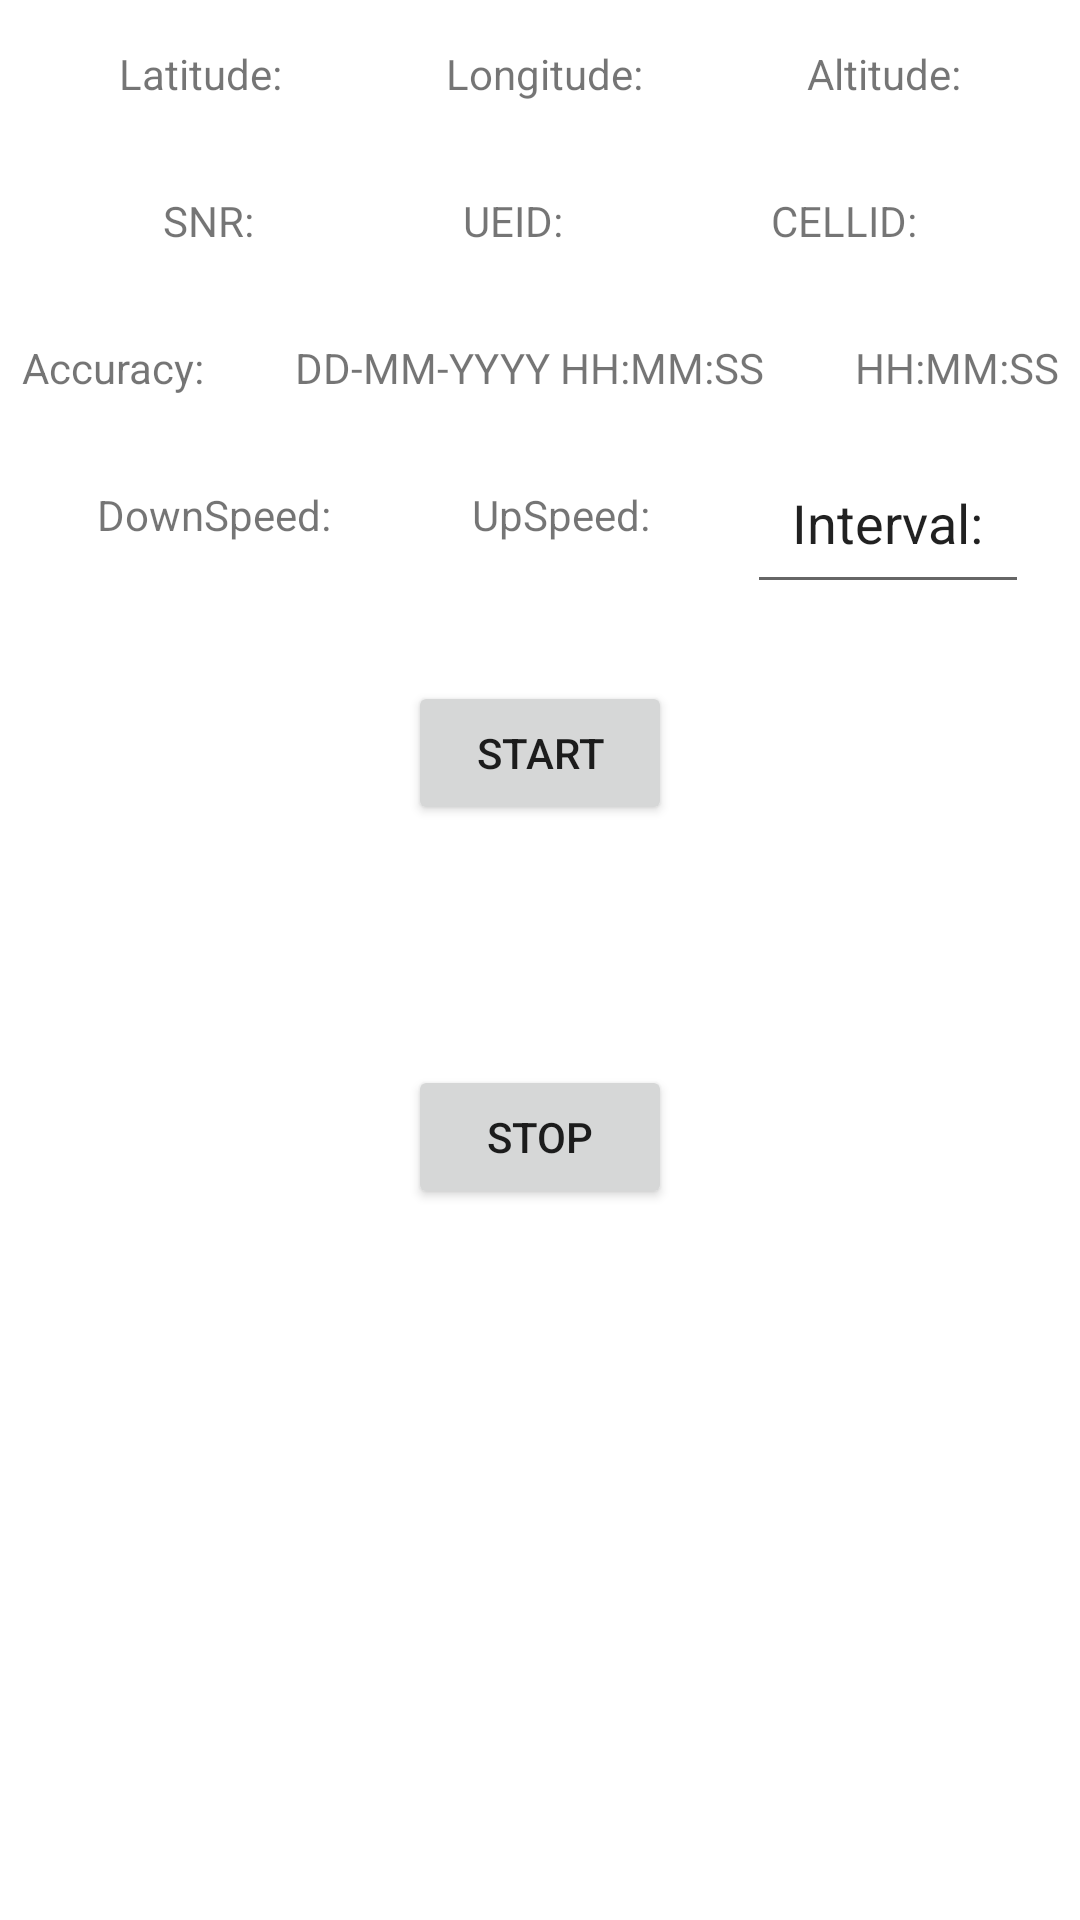

Layout XML and referenced resources for this Android screen:
<!-- AndroidManifest.xml: application theme Theme.STENGANDROID_KOTLIN -->
<!-- res/layout/activity_main_wy.xml -->
<?xml version="1.0" encoding="utf-8"?>
<androidx.constraintlayout.widget.ConstraintLayout xmlns:android="http://schemas.android.com/apk/res/android"
    xmlns:app="http://schemas.android.com/apk/res-auto"
    xmlns:tools="http://schemas.android.com/tools"
    android:layout_width="match_parent"
    android:layout_height="match_parent"
    tools:context=".MainActivity_Wy">

    <TextView
        android:id="@+id/textView_Latitude"
        android:layout_width="wrap_content"
        android:layout_height="wrap_content"
        android:padding="15dp"
        android:text="@string/latitude"
        app:layout_constraintHorizontal_weight="1"
        app:layout_constraintLeft_toLeftOf="parent"
        app:layout_constraintRight_toLeftOf="@id/textView_Longitude"
        app:layout_constraintTop_toTopOf="parent" />

    <TextView
        android:id="@+id/textView_Longitude"
        android:layout_width="wrap_content"
        android:layout_height="wrap_content"
        android:padding="15dp"
        android:text="@string/longitude"
        app:layout_constraintHorizontal_weight="1"
        app:layout_constraintLeft_toRightOf="@id/textView_Latitude"
        app:layout_constraintRight_toLeftOf="@id/textView_Altitude"
        app:layout_constraintTop_toTopOf="parent" />

    <TextView
        android:id="@+id/textView_Altitude"
        android:layout_width="wrap_content"
        android:layout_height="wrap_content"
        android:padding="15dp"
        android:text="@string/altitude"
        app:layout_constraintHorizontal_weight="1"
        app:layout_constraintLeft_toRightOf="@id/textView_Longitude"
        app:layout_constraintRight_toRightOf="parent"
        app:layout_constraintTop_toTopOf="parent" />

    <TextView
        android:id="@+id/textView_SNR"
        android:layout_width="wrap_content"
        android:layout_height="wrap_content"
        android:padding="15dp"
        android:text="@string/snr"
        app:layout_constraintHorizontal_weight="1"
        app:layout_constraintLeft_toLeftOf="parent"
        app:layout_constraintRight_toLeftOf="@id/textView_UEID"
        app:layout_constraintTop_toBottomOf="@id/textView_Latitude" />

    <TextView
        android:id="@+id/textView_UEID"
        android:layout_width="wrap_content"
        android:layout_height="wrap_content"
        android:padding="15dp"
        android:text="@string/ueId"
        app:layout_constraintHorizontal_weight="1"
        app:layout_constraintLeft_toRightOf="@id/textView_SNR"
        app:layout_constraintRight_toLeftOf="@+id/textView_CELLID"
        app:layout_constraintTop_toBottomOf="@id/textView_Longitude" />

    <TextView
        android:id="@+id/textView_CELLID"
        android:layout_width="wrap_content"
        android:layout_height="wrap_content"
        android:padding="15dp"
        android:text="@string/cellId"
        app:layout_constraintHorizontal_weight="1"
        app:layout_constraintLeft_toRightOf="@id/textView_UEID"
        app:layout_constraintRight_toRightOf="parent"
        app:layout_constraintTop_toBottomOf="@id/textView_Altitude" />

    <TextView
        android:id="@+id/textView_Accuracy"
        android:layout_width="wrap_content"
        android:layout_height="wrap_content"
        android:padding="15dp"
        android:text="@string/accuracy"
        app:layout_constraintHorizontal_weight="1"
        app:layout_constraintLeft_toLeftOf="parent"
        app:layout_constraintRight_toLeftOf="@id/textView_timeStamp"
        app:layout_constraintTop_toBottomOf="@id/textView_SNR" />

    <TextView
        android:id="@+id/textView_timeStamp"
        android:layout_width="wrap_content"
        android:layout_height="wrap_content"
        android:padding="15dp"
        android:text="@string/currentDateTime"
        app:layout_constraintHorizontal_weight="1"
        app:layout_constraintLeft_toRightOf="@id/textView_Accuracy"
        app:layout_constraintRight_toLeftOf="@id/textView_timer"
        app:layout_constraintTop_toBottomOf="@id/textView_UEID" />


    <TextView
        android:id="@+id/textView_timer"
        android:layout_width="wrap_content"
        android:layout_height="wrap_content"
        android:padding="15dp"
        android:text="@string/timer"
        app:layout_constraintHorizontal_weight="1"
        app:layout_constraintLeft_toRightOf="@id/textView_timeStamp"
        app:layout_constraintRight_toRightOf="parent"
        app:layout_constraintTop_toBottomOf="@id/textView_CELLID" />

    <TextView
        android:id="@+id/textView_downSpeed"
        android:layout_width="wrap_content"
        android:layout_height="wrap_content"
        android:padding="15dp"
        android:text="@string/downSpeed"
        app:layout_constraintHorizontal_weight="1"
        app:layout_constraintLeft_toLeftOf="parent"
        app:layout_constraintRight_toLeftOf="@id/textView_upSpeed"
        app:layout_constraintTop_toBottomOf="@id/textView_Accuracy" />

    <TextView
        android:id="@+id/textView_upSpeed"
        android:layout_width="wrap_content"
        android:layout_height="wrap_content"
        android:padding="15dp"
        android:text="@string/upSpeed"
        app:layout_constraintHorizontal_weight="1"
        app:layout_constraintLeft_toRightOf="@id/textView_downSpeed"
        app:layout_constraintRight_toLeftOf="@id/editText_interval"
        app:layout_constraintTop_toBottomOf="@id/textView_timeStamp" />

    <EditText
        android:id="@+id/editText_interval"
        android:layout_width="wrap_content"
        android:layout_height="wrap_content"
        android:padding="15dp"
        android:text="Interval:"
        app:layout_constraintHorizontal_weight="1"
        app:layout_constraintLeft_toRightOf="@id/textView_upSpeed"
        app:layout_constraintRight_toRightOf="parent"
        app:layout_constraintTop_toBottomOf="@id/textView_timer" />

    <Button
        android:id="@+id/button_Start"
        android:layout_width="wrap_content"
        android:layout_height="wrap_content"
        android:layout_marginTop="80dp"
        android:text="@string/start"
        app:layout_constraintEnd_toEndOf="parent"
        app:layout_constraintStart_toStartOf="parent"
        app:layout_constraintTop_toBottomOf="@id/textView_timeStamp" />

    <Button
        android:id="@+id/button_Stop"
        android:layout_width="wrap_content"
        android:layout_height="wrap_content"
        android:layout_marginTop="80dp"
        android:text="@string/stop"
        app:layout_constraintEnd_toEndOf="parent"
        app:layout_constraintStart_toStartOf="parent"
        app:layout_constraintTop_toBottomOf="@id/button_Start" />

</androidx.constraintlayout.widget.ConstraintLayout>
<!-- resources referenced by this layout -->
<resources>
  <string name="accuracy">Accuracy: </string>
  <string name="altitude">Altitude: </string>
  <string name="cellId">CELLID: </string>
  <string name="currentDateTime">DD-MM-YYYY HH:MM:SS</string>
  <string name="downSpeed">DownSpeed: </string>
  <string name="latitude">Latitude: </string>
  <string name="longitude">Longitude: </string>
  <string name="snr">SNR: </string>
  <string name="start">Start</string>
  <string name="stop">Stop</string>
  <string name="timer">HH:MM:SS</string>
  <string name="ueId">UEID: </string>
  <string name="upSpeed">UpSpeed: </string>
  <style name="Theme.STENGANDROID_KOTLIN" parent="Theme.MaterialComponents.DayNight.DarkActionBar">
          
          <item name="colorPrimary">@color/purple_500</item>
          <item name="colorPrimaryVariant">@color/purple_700</item>
          <item name="colorOnPrimary">@color/white</item>
          
          <item name="colorSecondary">@color/teal_200</item>
          <item name="colorSecondaryVariant">@color/teal_700</item>
          <item name="colorOnSecondary">@color/black</item>
          
          <item name="android:statusBarColor">?attr/colorPrimaryVariant</item>
          
      </style>
  <!-- not gathered from this repository: default colours our renderer supplied (Android Studio template values) -->
  <color name="purple_500">#FF6200EE</color>
  <color name="purple_700">#FF3700B3</color>
  <color name="teal_200">#FF03DAC5</color>
  <color name="teal_700">#FF018786</color>
  <color name="black">#FF000000</color>
  <color name="white">#FFFFFFFF</color>
</resources>
